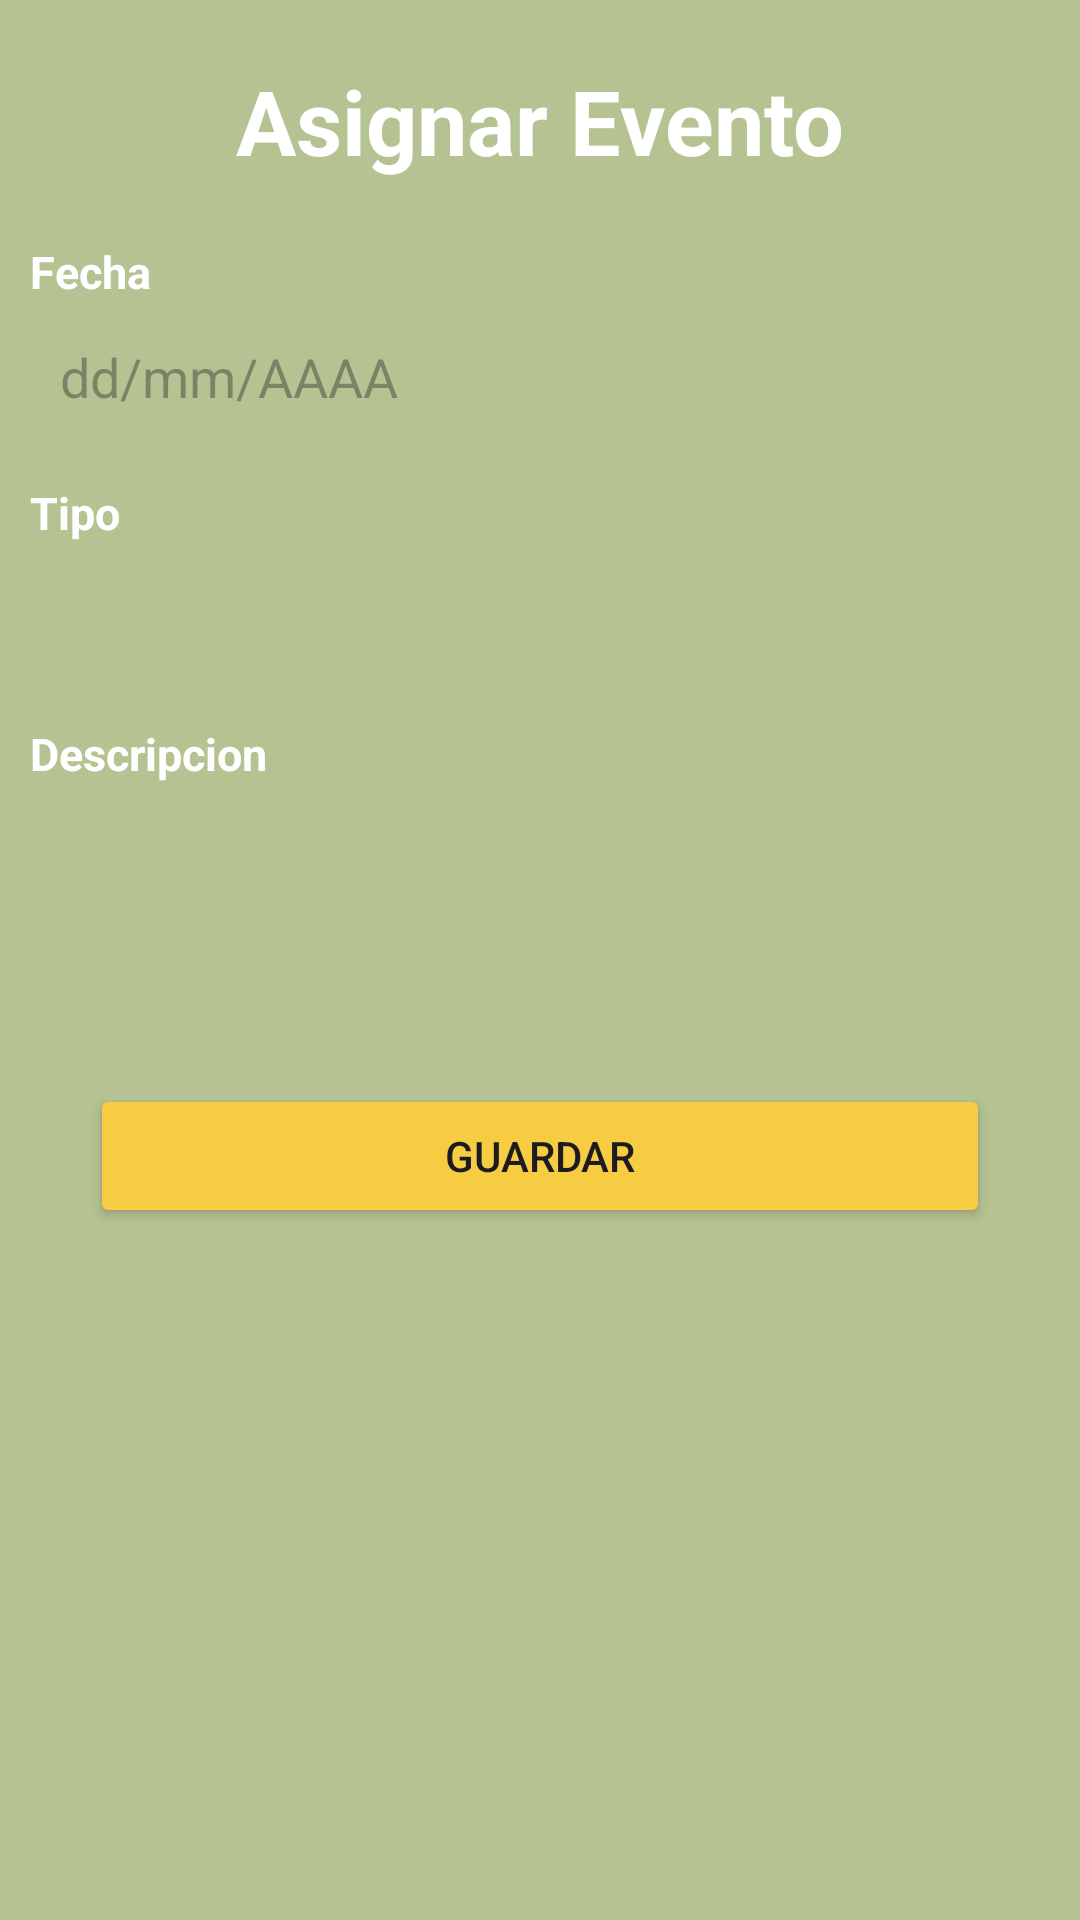

Write the Android layout XML for this screen, with the resource values it uses.
<!-- AndroidManifest.xml: application theme Theme.Cowtrol -->
<!-- res/layout/dialog_custom.xml -->
<?xml version="1.0" encoding="utf-8"?>
<LinearLayout xmlns:android="http://schemas.android.com/apk/res/android"
    android:layout_width="match_parent"
    android:layout_height="wrap_content"
    android:orientation="vertical"
    android:background="@color/primary">
    <TextView
        android:layout_width="match_parent"
        android:layout_height="wrap_content"
        android:layout_marginTop="20dp"
        android:text="@string/tv_titulo_dialog"
        android:textSize="30sp"
        android:textStyle="bold"
        android:textColor="@color/white"
        android:textAlignment="center"/>

    <TextView
        android:layout_width="wrap_content"
        android:layout_height="wrap_content"
        android:layout_marginTop="20dp"
        android:layout_marginStart="10dp"
        android:text="@string/tv_fecha_dialogo"
        android:textColor="@color/white"
        android:textStyle="bold"
        android:textSize="15dp"/>
    <EditText
        android:id="@+id/et_fecha_dialog"
        android:layout_width="match_parent"
        android:layout_height="30dp"
        android:layout_marginTop="10dp"
        android:layout_marginStart="10dp"
        android:layout_marginEnd="10dp"
        android:paddingStart="10dp"
        android:background="@drawable/et_campo_datos"
        android:hint="dd/mm/AAAA"
        android:drawableEnd="@drawable/calendar_plus"
        android:clickable="true"/>
    <TextView
        android:layout_width="wrap_content"
        android:layout_height="wrap_content"
        android:layout_marginTop="20dp"
        android:layout_marginStart="10dp"
        android:text="@string/tv_tipo_dialogo"
        android:textColor="@color/white"
        android:textStyle="bold"
        android:textSize="15dp"/>
    <Spinner
        android:id="@+id/sp_tipo_dialog"
        android:layout_width="match_parent"
        android:layout_height="30dp"
        android:layout_marginTop="10dp"
        android:layout_marginStart="10dp"
        android:layout_marginEnd="10dp"
        android:paddingStart="10dp"
        android:background="@drawable/et_campo_datos"/>
    <TextView
        android:layout_width="wrap_content"
        android:layout_height="wrap_content"
        android:layout_marginTop="20dp"
        android:layout_marginStart="10dp"
        android:text="@string/tv_descripcion_dialogo"
        android:textColor="@color/white"
        android:textStyle="bold"
        android:textSize="15dp"/>
    <EditText
        android:id="@+id/et_descripcion_dialog"
        android:layout_width="match_parent"
        android:layout_height="70dp"
        android:layout_marginTop="10dp"
        android:layout_marginStart="10dp"
        android:layout_marginEnd="10dp"
        android:paddingStart="10dp"
        android:background="@drawable/et_campo_datos"/>

    <Button
        android:id="@+id/btn_guardar_evento"
        android:layout_width="match_parent"
        android:layout_height="wrap_content"
        android:text="@string/btn_guardar"
        android:layout_marginTop="20dp"
        android:layout_marginStart="30dp"
        android:layout_marginEnd="30dp"
        android:layout_marginBottom="10dp"
        android:backgroundTint="@color/accent"/>

</LinearLayout>
<!-- resources referenced by this layout -->
<resources>
  <color name="accent">#FFf6cc43</color>
  <color name="primary">#FFb5c291</color>
  <color name="white">#FFFFFFFF</color>
  <string name="btn_guardar">Guardar</string>
  <string name="tv_descripcion_dialogo">Descripcion</string>
  <string name="tv_fecha_dialogo">Fecha</string>
  <string name="tv_tipo_dialogo">Tipo</string>
  <string name="tv_titulo_dialog">Asignar Evento</string>
  <style name="Theme.Cowtrol" parent="Base.Theme.Cowtrol">
          <item name="colorPrimary">@color/primary</item>
          <item name="colorPrimaryDark">@color/primaryDark</item>
          <item name="colorSecondary">@color/secondary</item>
          <item name="colorAccent">@color/accent</item>
          <item name="colorSurface">@color/surface</item>
      </style>
  <style name="Base.Theme.Cowtrol" parent="Theme.Material3.DayNight.NoActionBar">
          
          
      </style>
  <color name="primaryDark">#FF73845c</color>
  <color name="secondary">#FFa49482</color>
  <color name="surface">#FFc6b9ab</color>
</resources>
